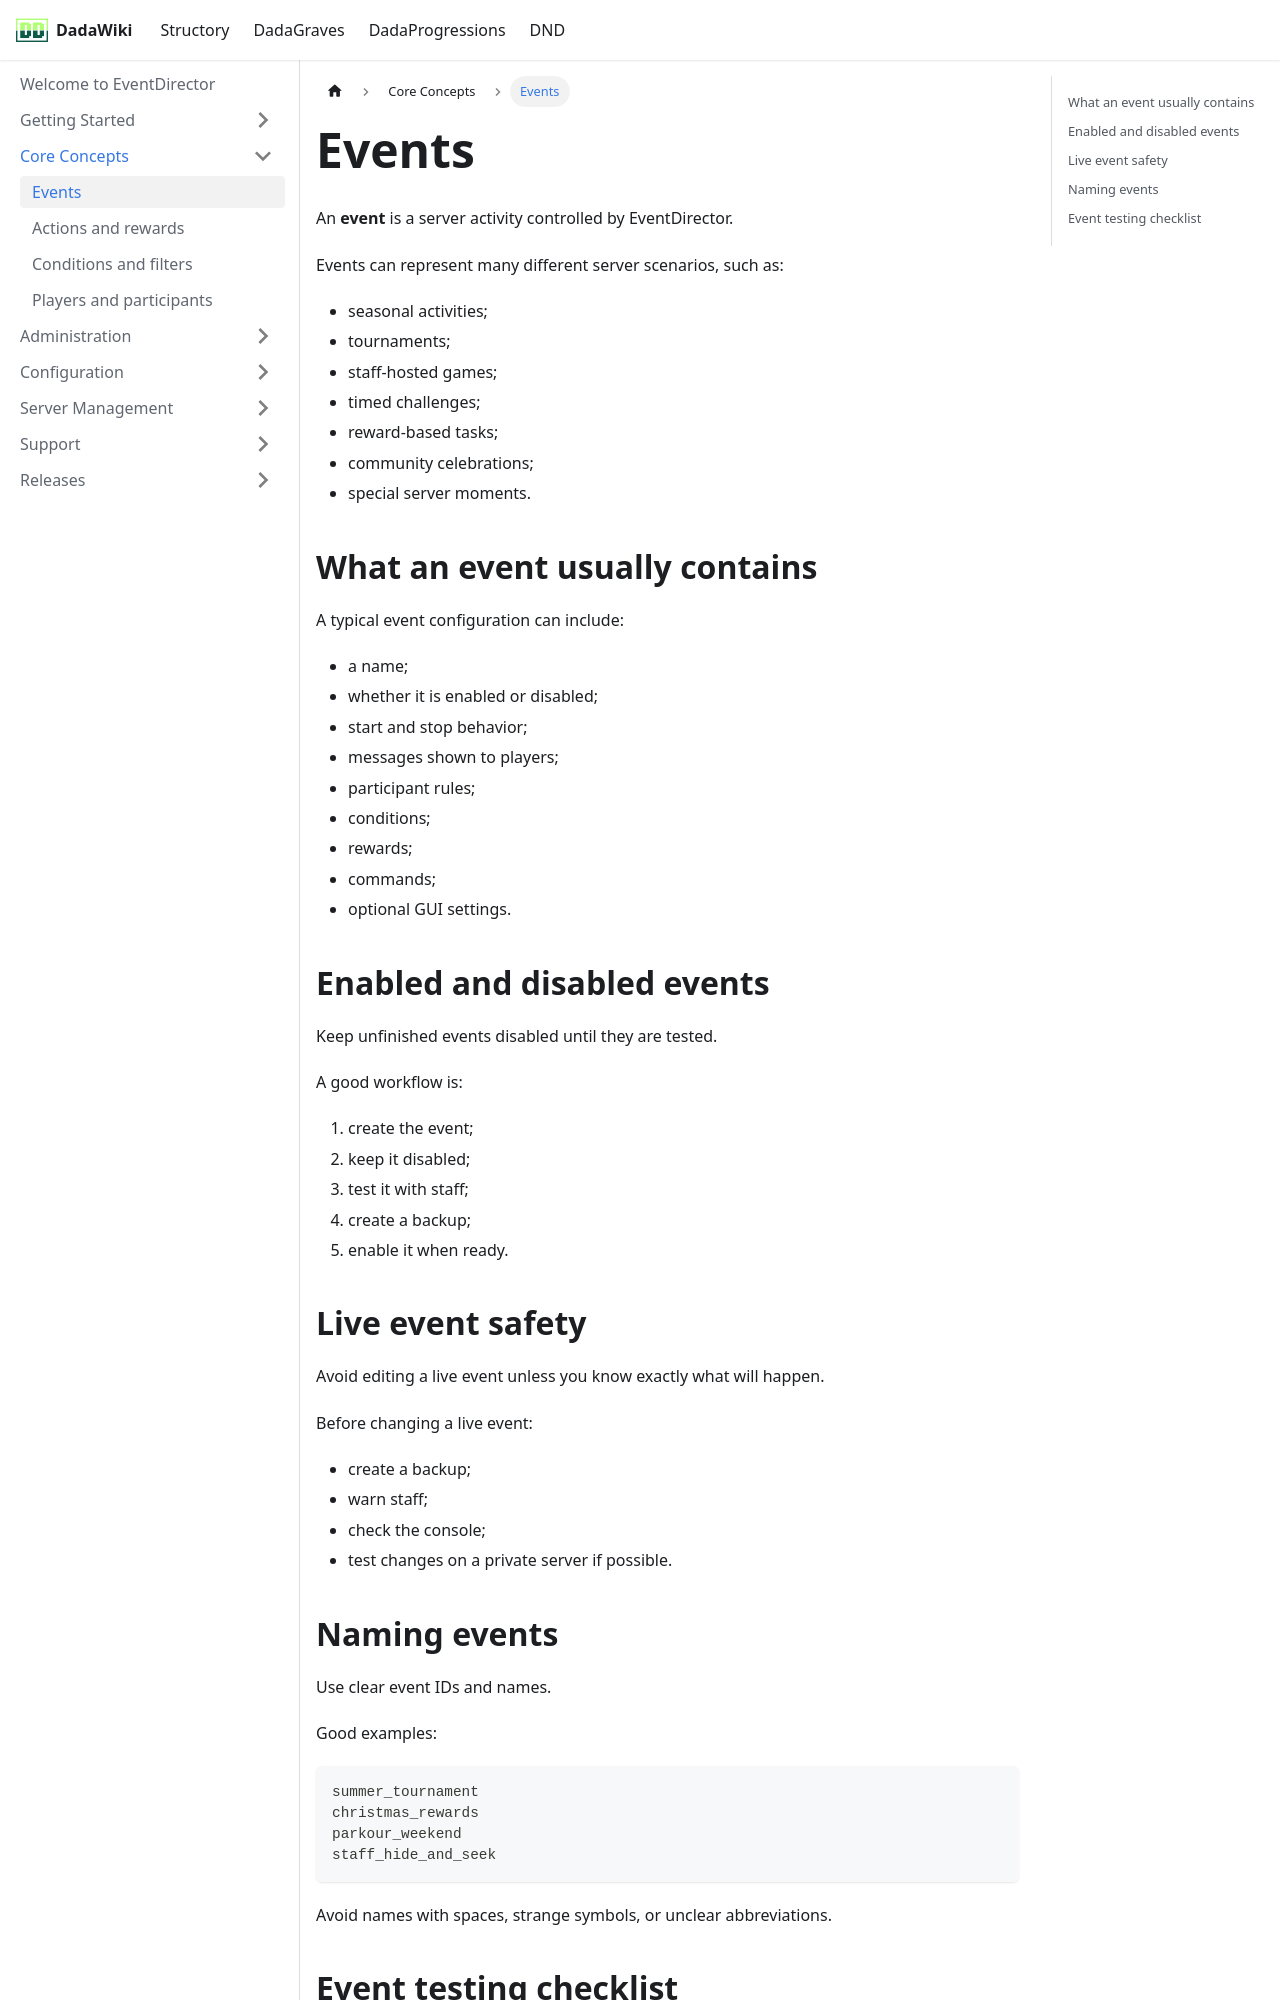

repository: andreadada/dadadocu · page: docs/eventdirector/core-concepts/events/index.html · generator: docusaurus

---
sidebar_position: 1
title: Events
---

# Events

An **event** is a server activity controlled by EventDirector.

Events can represent many different server scenarios, such as:

- seasonal activities;
- tournaments;
- staff-hosted games;
- timed challenges;
- reward-based tasks;
- community celebrations;
- special server moments.

## What an event usually contains

A typical event configuration can include:

- a name;
- whether it is enabled or disabled;
- start and stop behavior;
- messages shown to players;
- participant rules;
- conditions;
- rewards;
- commands;
- optional GUI settings.

## Enabled and disabled events

Keep unfinished events disabled until they are tested.

A good workflow is:

1. create the event;
2. keep it disabled;
3. test it with staff;
4. create a backup;
5. enable it when ready.

## Live event safety

Avoid editing a live event unless you know exactly what will happen.

Before changing a live event:

- create a backup;
- warn staff;
- check the console;
- test changes on a private server if possible.
